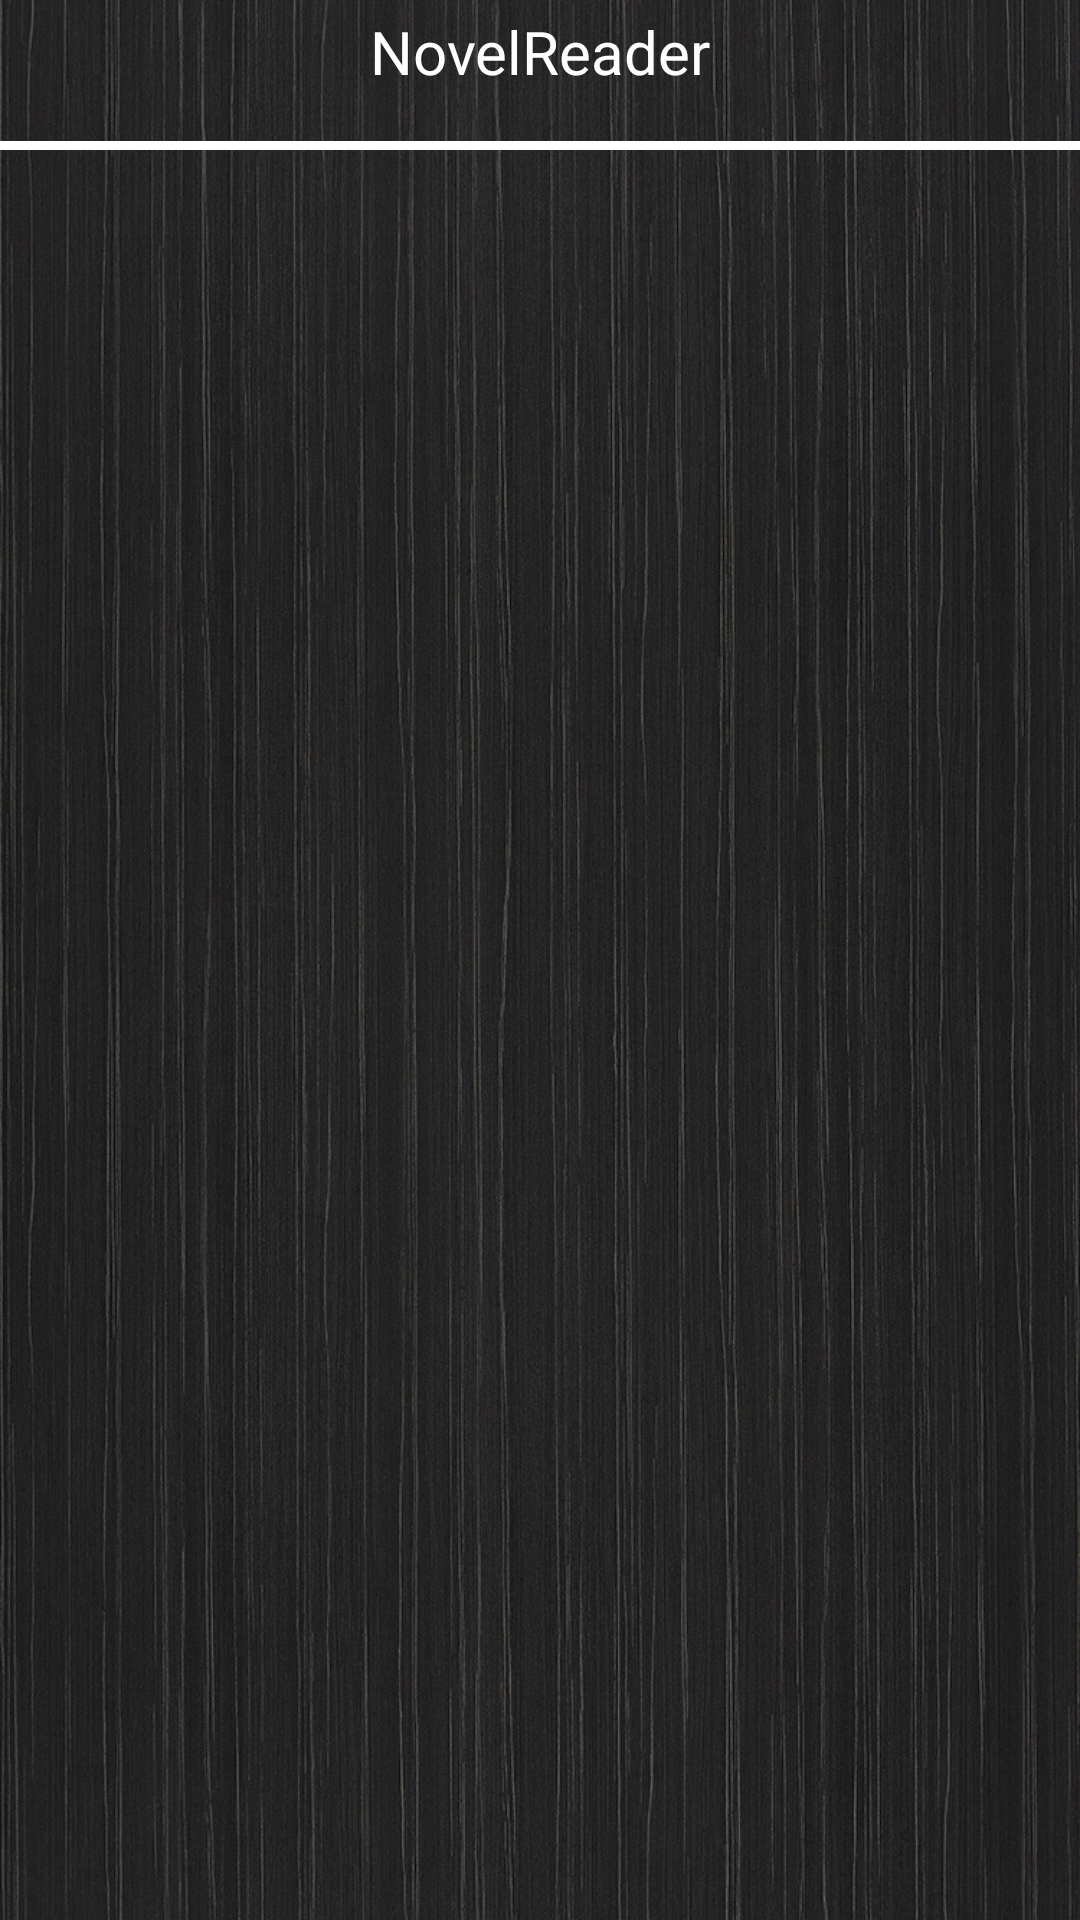

Produce the Android XML layout that renders to this screen, including the resource entries it uses.
<!-- AndroidManifest.xml: application theme Theme.NovelReader -->
<!-- res/layout/activity_main.xml -->
<?xml version="1.0" encoding="utf-8"?>
<androidx.constraintlayout.widget.ConstraintLayout
    xmlns:android="http://schemas.android.com/apk/res/android"
    xmlns:app="http://schemas.android.com/apk/res-auto"
    xmlns:tools="http://schemas.android.com/tools"
    android:orientation="vertical"
    android:layout_width="match_parent"
    android:layout_height="match_parent"
    android:background="@drawable/background"
    android:gravity="center"
    android:id="@+id/main"
    tools:context=".MainActivity">

    <TextView
        android:layout_width="match_parent"
        android:layout_height="40dp"
        android:layout_marginBottom="10dp"
        app:layout_constraintBottom_toTopOf="@id/topline"
        android:text="NovelReader"
        android:textSize="20dp"
        android:textColor="@color/white"
        android:layout_centerHorizontal="true"
        android:gravity="center" />

    <View
        android:id="@+id/topline"
        android:layout_width="match_parent"
        android:layout_height="3dp"
        android:background="@color/white"
        app:layout_constraintBottom_toTopOf="@+id/MainTabLayout"/>

    <com.google.android.material.tabs.TabLayout
        android:id="@+id/MainTabLayout"
        android:layout_width="match_parent"
        android:layout_height="wrap_content"
        android:layout_marginTop="50dp"
        android:background="@android:color/transparent"
        app:layout_constraintEnd_toStartOf="parent"
        app:layout_constraintStart_toEndOf="parent"
        app:layout_constraintTop_toTopOf="parent"
        app:tabGravity="fill"
        app:tabIndicatorColor="@color/light_blue_600"
        app:tabSelectedTextColor="@android:color/white"
        app:tabTextColor="@android:color/white"
        app:tabRippleColor="@color/light_blue_600"/>

    <View
        android:id="@+id/baseline"
        android:layout_width="match_parent"
        android:layout_height="3dp"
        android:background="@color/light_blue_600"
        app:layout_constraintTop_toBottomOf="@+id/MainTabLayout"
        android:layout_marginTop="-1dp"/>

    
    <androidx.viewpager2.widget.ViewPager2
        android:id="@+id/MainViewPager"
        android:layout_width="match_parent"
        android:layout_height="0dp"
        android:layout_weight="1"
        app:layout_constraintTop_toBottomOf="@+id/baseline"/>

</androidx.constraintlayout.widget.ConstraintLayout>
<!-- resources referenced by this layout -->
<resources>
  <!-- drawable background: jpg bitmap (drawable, 755403 bytes) -->
  <style name="Theme.NovelReader" parent="Base.Theme.NovelReader" />
  <style name="Base.Theme.NovelReader" parent="Theme.Material3.DayNight.NoActionBar">
          
          
      </style>
  <!-- not gathered from this repository: default colours our renderer supplied (Android Studio template values) -->
  <color name="white">#FFFFFFFF</color>
</resources>
